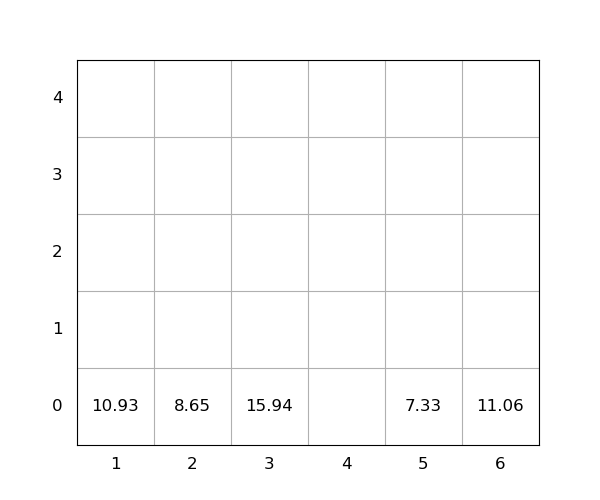

The data file committed next to this chart (first rows):
idx, loc_x, loc_y, loc_z, weight, group, score, seq, reloc, size(ft)
1, 3, 0, 0, 15.94, 0, 15.94, 0, 0, 20
2, 6, 0, 0, 11.06, 0, 11.06, 0, 0, 20
3, 2, 0, 0, 8.65, 0, 8.65, 0, 0, 20
4, 1, 0, 0, 10.93, 0, 10.93, 1, 0, 20
5, 5, 0, 0, 7.33, 0, 7.33, 2, 0, 20
